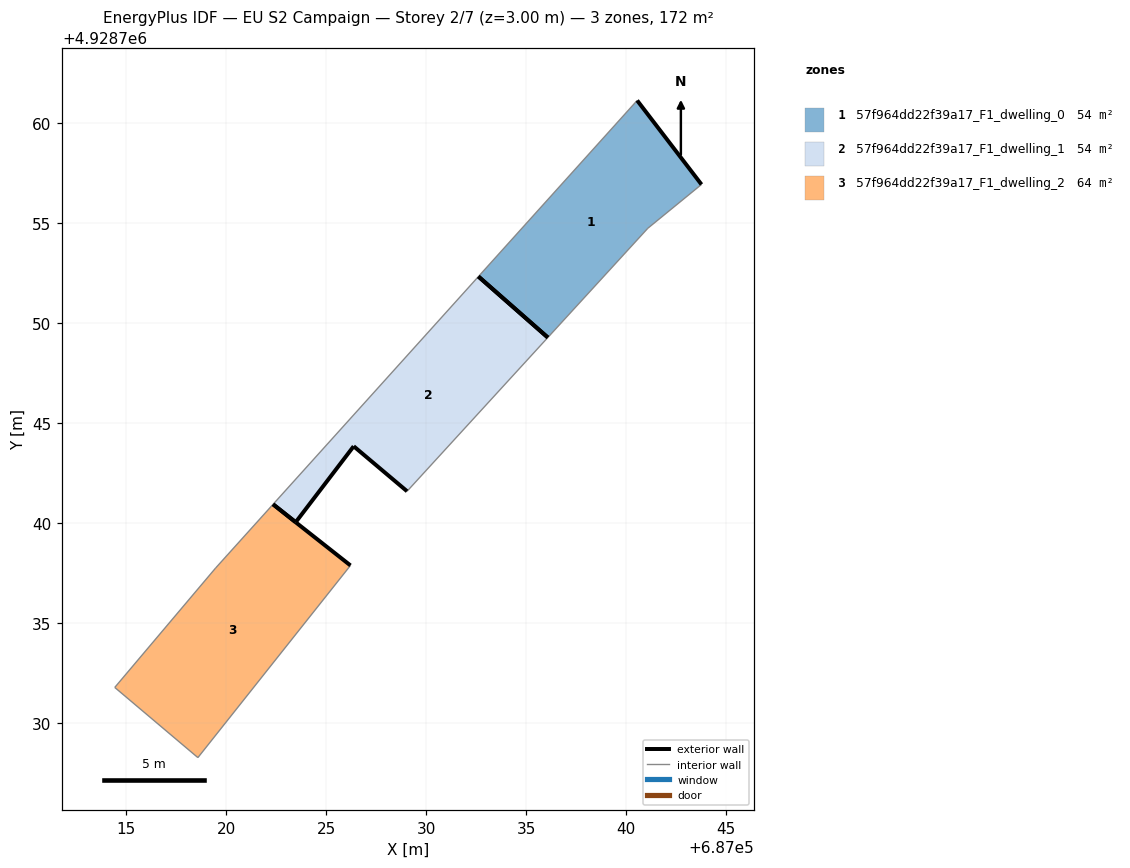
=== STOREY PLAN SPEC (per zone: floor XY polygon, exterior-wall plan segments, windows/doors) ===
zone 1: 57f964dd22f39a17_F1_dwelling_0  (54.0 m²)
  floor: (687041.08, 4928754.73) (687043.76, 4928756.92) (687040.55, 4928761.12) (687032.65, 4928752.36) (687032.61, 4928752.32) (687036.08, 4928749.27) (687036.12, 4928749.31)
  exterior wall: (687040.55, 4928761.12) – (687043.77, 4928756.92)  [5.3 m]
  exterior wall: (687036.08, 4928749.27) – (687032.61, 4928752.32)  [4.6 m]
  interior walls: 5
zone 2: 57f964dd22f39a17_F1_dwelling_1  (53.9 m²)
  floor: (687029.04, 4928741.58) (687036.08, 4928749.27) (687032.61, 4928752.32) (687022.34, 4928740.93) (687023.48, 4928740.04) (687026.38, 4928743.83)
  exterior wall: (687023.48, 4928740.04) – (687022.34, 4928740.93)  [1.4 m]
  exterior wall: (687029.05, 4928741.58) – (687026.38, 4928743.83)  [3.5 m]
  exterior wall: (687026.38, 4928743.83) – (687023.48, 4928740.04)  [4.8 m]
  exterior wall: (687032.61, 4928752.32) – (687036.08, 4928749.27)  [4.6 m]
  interior walls: 2
zone 3: 57f964dd22f39a17_F1_dwelling_2  (63.7 m²)
  floor: (687018.59, 4928728.27) (687026.21, 4928737.87) (687023.47, 4928740.03) (687022.34, 4928740.93) (687019.47, 4928737.74) (687014.43, 4928731.78)
  exterior wall: (687022.34, 4928740.93) – (687023.47, 4928740.03)  [1.4 m]
  exterior wall: (687023.47, 4928740.03) – (687026.21, 4928737.87)  [3.5 m]
  interior walls: 4

=== DERIVED (storey summary) ===
Building: EU S2 Campaign
Storey: 2 of 7  (floor level z = 3.00 m)
Storey gross floor area: 171.6 m²
Zones on this storey: 3
  - 57f964dd22f39a17_F1_dwelling_0: floor 54.0 m²; exterior wall 9.9 m (29.7 m²); WWR 0.0%
  - 57f964dd22f39a17_F1_dwelling_1: floor 53.9 m²; exterior wall 14.3 m (43.0 m²); WWR 0.0%
  - 57f964dd22f39a17_F1_dwelling_2: floor 63.7 m²; exterior wall 4.9 m (14.8 m²); WWR 0.0%
Zone adjacency: (none detected)